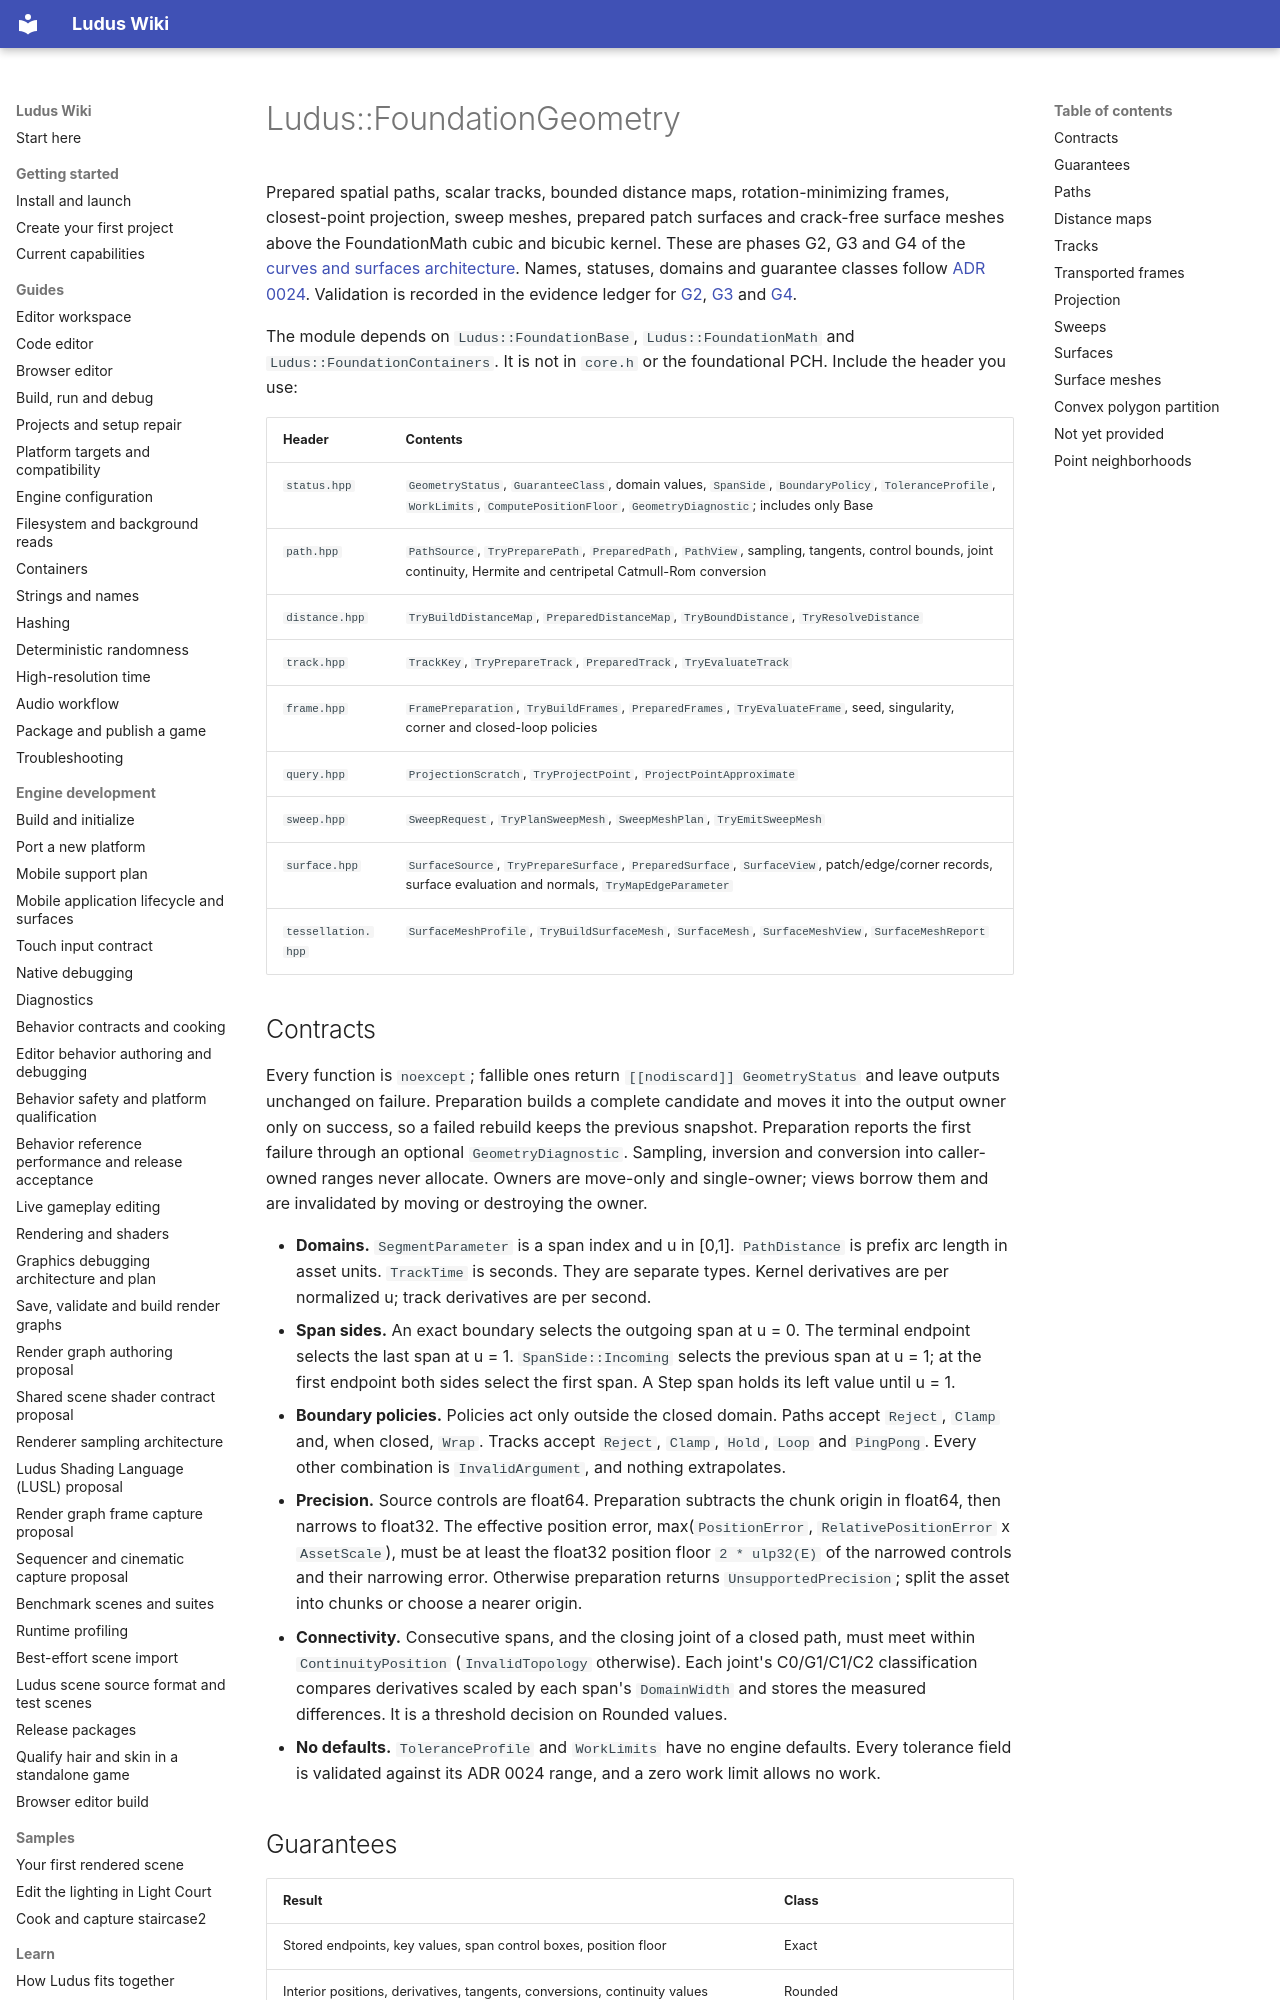

repository: The-Ludus-Project/Ludus · page: modules/foundation/geometry/index.html · generator: mkdocs

# Ludus::FoundationGeometry

Prepared spatial paths, scalar tracks, bounded distance maps, rotation-minimizing
frames, closest-point projection, sweep meshes, prepared patch surfaces and
crack-free surface meshes above the FoundationMath cubic and bicubic kernel.
These are phases G2, G3 and G4 of the
[curves and surfaces architecture](../../architecture/curves-surfaces.md). Names,
statuses, domains and guarantee classes follow
[ADR 0024](../../decisions/0024-curves-surfaces-contracts.md). Validation is
recorded in the evidence ledger for
[G2](../../architecture/math-evidence/curves-surfaces.md#g2-prepared-paths-tracks-and-distance-maps),
[G3](../../architecture/math-evidence/curves-surfaces.md#g3-frames-projection-and-sweeps)
and [G4](../../architecture/math-evidence/curves-surfaces.md#g4-patch-topology-and-cpu-surface-meshes).

The module depends on `Ludus::FoundationBase`, `Ludus::FoundationMath` and
`Ludus::FoundationContainers`. It is not in `core.h` or the foundational PCH.
Include the header you use:

| Header | Contents |
| --- | --- |
| `status.hpp` | `GeometryStatus`, `GuaranteeClass`, domain values, `SpanSide`, `BoundaryPolicy`, `ToleranceProfile`, `WorkLimits`, `ComputePositionFloor`, `GeometryDiagnostic`; includes only Base |
| `path.hpp` | `PathSource`, `TryPreparePath`, `PreparedPath`, `PathView`, sampling, tangents, control bounds, joint continuity, Hermite and centripetal Catmull-Rom conversion |
| `distance.hpp` | `TryBuildDistanceMap`, `PreparedDistanceMap`, `TryBoundDistance`, `TryResolveDistance` |
| `track.hpp` | `TrackKey`, `TryPrepareTrack`, `PreparedTrack`, `TryEvaluateTrack` |
| `frame.hpp` | `FramePreparation`, `TryBuildFrames`, `PreparedFrames`, `TryEvaluateFrame`, seed, singularity, corner and closed-loop policies |
| `query.hpp` | `ProjectionScratch`, `TryProjectPoint`, `ProjectPointApproximate` |
| `sweep.hpp` | `SweepRequest`, `TryPlanSweepMesh`, `SweepMeshPlan`, `TryEmitSweepMesh` |
| `surface.hpp` | `SurfaceSource`, `TryPrepareSurface`, `PreparedSurface`, `SurfaceView`, patch/edge/corner records, surface evaluation and normals, `TryMapEdgeParameter` |
| `tessellation.hpp` | `SurfaceMeshProfile`, `TryBuildSurfaceMesh`, `SurfaceMesh`, `SurfaceMeshView`, `SurfaceMeshReport` |

## Contracts

Every function is `noexcept`; fallible ones return `[[nodiscard]] GeometryStatus`
and leave outputs unchanged on failure. Preparation builds a complete candidate
and moves it into the output owner only on success, so a failed rebuild keeps the
previous snapshot. Preparation reports the first failure through an optional
`GeometryDiagnostic`. Sampling, inversion and conversion into caller-owned ranges
never allocate. Owners are move-only and single-owner; views borrow them and are
invalidated by moving or destroying the owner.

- **Domains.** `SegmentParameter` is a span index and u in [0,1].
  `PathDistance` is prefix arc length in asset units. `TrackTime` is seconds.
  They are separate types. Kernel derivatives are per normalized u; track
  derivatives are per second.
- **Span sides.** An exact boundary selects the outgoing span at u = 0. The
  terminal endpoint selects the last span at u = 1. `SpanSide::Incoming` selects
  the previous span at u = 1; at the first endpoint both sides select the first
  span. A Step span holds its left value until u = 1.
- **Boundary policies.** Policies act only outside the closed domain. Paths
  accept `Reject`, `Clamp` and, when closed, `Wrap`. Tracks accept `Reject`,
  `Clamp`, `Hold`, `Loop` and `PingPong`. Every other combination is
  `InvalidArgument`, and nothing extrapolates.
- **Precision.** Source controls are float64. Preparation subtracts the chunk
  origin in float64, then narrows to float32. The effective position error,
  max(`PositionError`, `RelativePositionError` x `AssetScale`), must be at least
  the float32 position floor `2 * ulp32(E)` of the narrowed controls and their
  narrowing error. Otherwise preparation returns `UnsupportedPrecision`; split
  the asset into chunks or choose a nearer origin.
- **Connectivity.** Consecutive spans, and the closing joint of a closed path,
  must meet within `ContinuityPosition` (`InvalidTopology` otherwise). Each
  joint's C0/G1/C1/C2 classification compares derivatives scaled by each span's
  `DomainWidth` and stores the measured differences. It is a threshold decision
  on Rounded values.
- **No defaults.** `ToleranceProfile` and `WorkLimits` have no engine
  defaults. Every tolerance field is validated against its ADR 0024 range, and a
  zero work limit allows no work.
